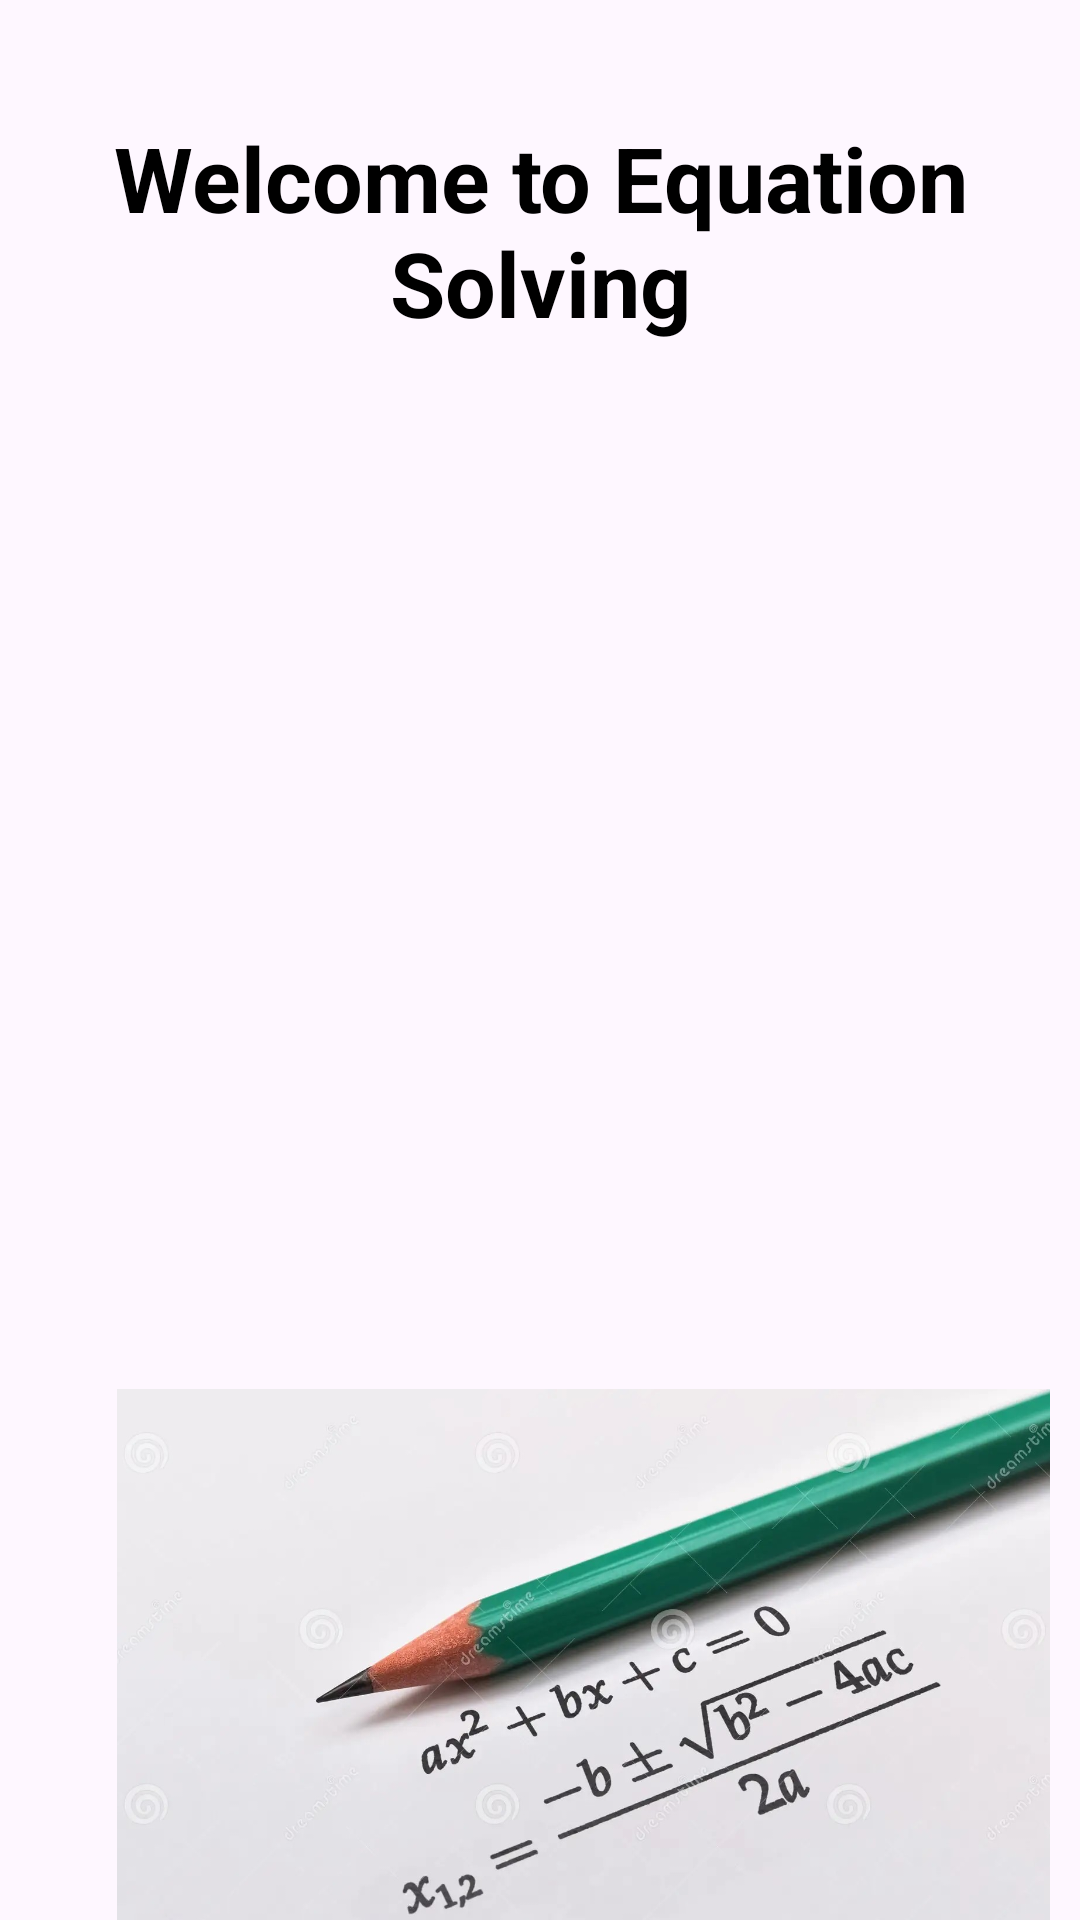

Android layout source for this screen:
<!-- AndroidManifest.xml: application theme Theme.AssignmentTowApp -->
<!-- res/layout/activity_main.xml -->
<?xml version="1.0" encoding="utf-8"?>
<LinearLayout xmlns:android="http://schemas.android.com/apk/res/android"
    xmlns:tools="http://schemas.android.com/tools"
    android:layout_width="match_parent"
    android:layout_height="match_parent"
    android:clipToPadding="false"
    android:orientation="vertical"
    android:padding="24dp"
    android:background="@color/material_on_surface_emphasis_medium"
    android:layout_margin="15dp"
    tools:context=".MainActivity">

    <TextView
        android:id="@+id/toptext"
        android:layout_width="328dp"
        android:layout_height="wrap_content"
        android:layout_gravity="center_horizontal"
        android:layout_marginStart="5dp"
        android:layout_marginTop="5dp"
        android:layout_marginEnd="5dp"
        android:layout_margin="15dp"
        android:layout_marginBottom="5dp"
        android:gravity="center"
        android:text="Welcome to Equation Solving"
        android:textColor="@color/black"
        android:textSize="30sp"
        android:textStyle="bold" />


    <ImageView
        android:id="@+id/picAnmi1"
        android:layout_width="311dp"
        android:layout_height="256dp"
        android:layout_margin="15dp"
        android:src="@drawable/equation_one"
        />


    <ImageView
        android:id="@+id/picAnmi2"
        android:layout_width="311dp"
        android:layout_height="256dp"
        android:layout_margin="15dp"
        android:src="@drawable/imgequation2" />
</LinearLayout>
<!-- resources referenced by this layout -->
<resources>
  <!-- drawable imgequation2: jpg bitmap (drawable, 141784 bytes) -->
  <style name="Theme.AssignmentTowApp" parent="Base.Theme.AssignmentTowApp" />
  <style name="Base.Theme.AssignmentTowApp" parent="Theme.Material3.DayNight.NoActionBar">
          
          
      </style>
  <!-- not gathered from this repository: default colours our renderer supplied (Android Studio template values) -->
  <color name="black">#FF000000</color>
</resources>
